Run: headless pygame with SDL's dummy video driver; simulated clock (each Clock.tick advances the game by its frame time, no real sleeping); random seed 0; keys injected as events and as key.get_pressed() state; no mouse input.
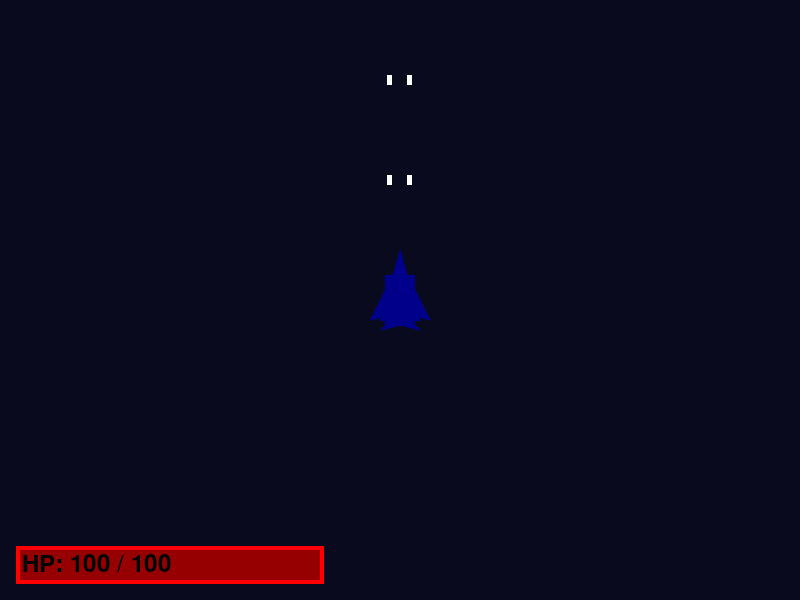
Frame 1 of 4 · flips 1–60 · no input
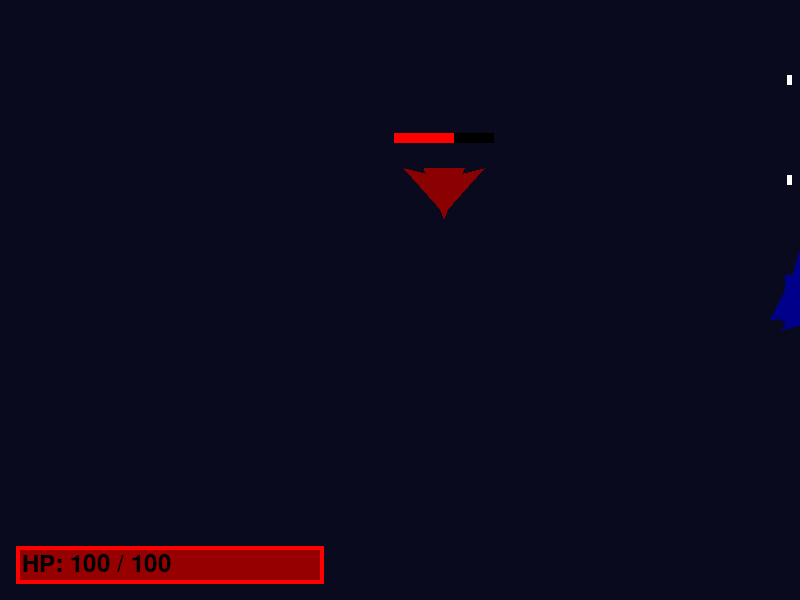
Frame 2 of 4 · flips 61–180 · tapped SPACE, RETURN · held RIGHT (→), D
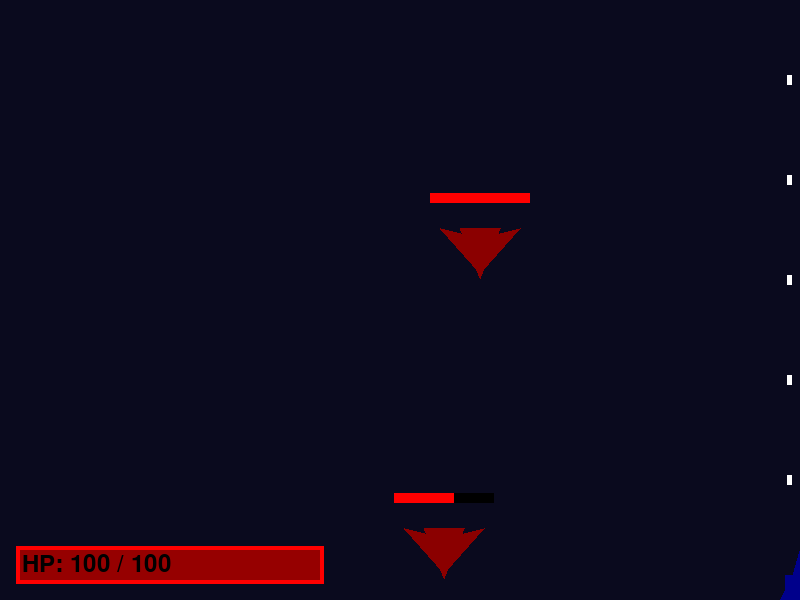
Frame 3 of 4 · flips 181–300 · held DOWN (↓), S
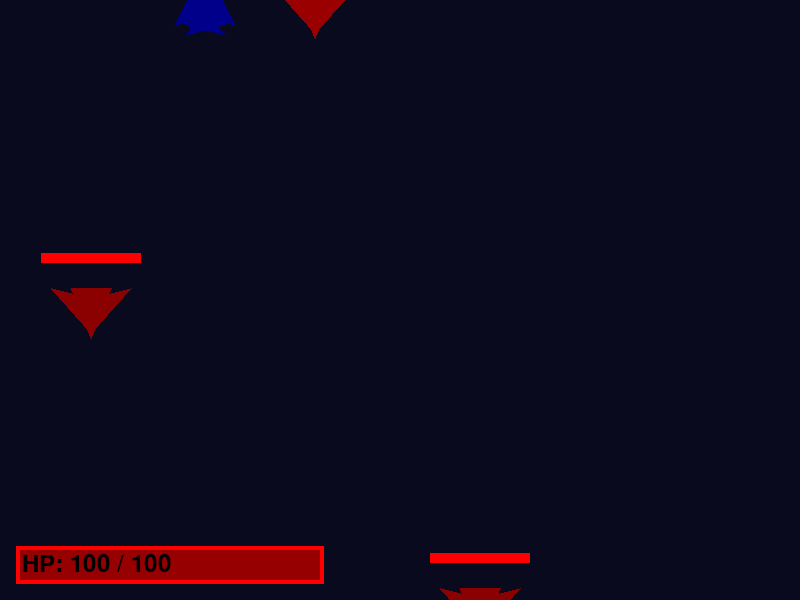
Frame 4 of 4 · flips 301–420 · held LEFT (←), A, UP (↑), W

The pygame program that drew these frames:

import pygame
import sys
import random

pygame.init()
screen = pygame.display.set_mode((800, 600))
pygame.display.set_caption("plane_game")
clock = pygame.time.Clock()
text_UI = pygame.font.Font(None, 36)

time = 0
bullets_time = 0
bullets_shoot_speed = 10
my_plane_x = 400
my_plane_y = 300
my_plane_speed = 5
my_plane_attack = 1
my_plane_brightness = 0
bullets = []
enemies = []
enemies_time = 0
enemies_shoot_speed = 100
my_health = 100
draw_my_health = 100

def draw_plane(x,y,type,brightness):
    if(type == "my"):
        pygame.draw.rect(screen, (0, 0, 139 + brightness), (x-15, y-25, 30, 50))
        pygame.draw.polygon(screen, (0, 0, 139 + brightness), [(x+10,y-20), (x+10,y+15), (x+30,y+20)])
        pygame.draw.polygon(screen, (0, 0, 139 + brightness), [(x-10,y-20), (x-10,y+15), (x-30,y+20)])
        pygame.draw.polygon(screen, (0, 0, 139 + brightness), [(x,y-50), (x-20,y+20), (x+20,y+20)])
        pygame.draw.polygon(screen, (0, 0, 139 + brightness), [(x+10,y+20), (x-10,y+20), (x-20,y+30), (x,y+25), (x+20,y+30)])
    if(type == "enemy"):
        pygame.draw.polygon(screen, (139 + brightness, 0, 0), [(x,y+25), (x+20,y-25), (x-20,y-25)])
        pygame.draw.polygon(screen, (139 + brightness, 0, 0), [(x,y-15), (x-40,y-25), (x,y+20)])
        pygame.draw.polygon(screen, (139 + brightness, 0, 0), [(x,y-15), (x+40,y-25), (x,y+20)])

def my_plane_run():
    global my_plane_x, my_plane_y, my_plane_brightness
    keys = pygame.key.get_pressed()
    if keys[pygame.K_LEFT]:
        my_plane_x -= my_plane_speed
        if(my_plane_x < 0):
            my_plane_x = 0
    if keys[pygame.K_RIGHT]:
        my_plane_x += my_plane_speed
        if(my_plane_x > 800):
            my_plane_x = 800
    if keys[pygame.K_UP]:
        my_plane_y -= my_plane_speed
        if(my_plane_y < 0):
            my_plane_y = 0
    if keys[pygame.K_DOWN]:
        my_plane_y += my_plane_speed
        if(my_plane_y > 600):
            my_plane_y = 600

    my_plane_brightness += (0 - my_plane_brightness) * 0.1

def bullets_run():
    global bullets_time
    bullets_time += 1
    if(bullets_time == bullets_shoot_speed):
        bullets.append({"x": my_plane_x-10, "y": my_plane_y-10, "speed":10, "size":1})
        bullets.append({"x": my_plane_x+10, "y": my_plane_y-10, "speed":10, "size":1})
        bullets_time = 0
    for p in bullets[:]:
        if(p["y"] < -100):
            bullets.remove(p)
            continue
        p["y"] -= p["speed"]
        pygame.draw.rect(screen, (255, 255, 255), (p["x"]-2.5*p["size"], p["y"]-5*p["size"], 5*p["size"], 10*p["size"]))
        for enemy in enemies[:]:
            if (abs(p["x"] - enemy["x"]) < 25 and abs(p["y"] - enemy["y"]) < 30):
                bullets.remove(p)
                enemy["health"] -= my_plane_attack
                enemy["brightness"] = 50
                if(enemy["health"] <= 0):
                    enemies.remove(enemy)
                break

def enemies_run():
    global enemies_time, my_health, my_plane_brightness
    enemies_time += 1
    if(enemies_time == enemies_shoot_speed):
        enemies_time = 0
        enemies.append({"x":random.randint(50,750) , "y":-50 , "speed":3, "size":1, "health":5, "draw_health":5, "brightness":0, "health_max":5})
    for p in enemies[:]:
        if(p["y"] > 800):
            enemies.remove(p)
            continue
        p["y"] += p["speed"]
        if abs(p["x"] - my_plane_x) < 50 and abs(p["y"] - my_plane_y) < 50:
            my_health -= 10
            my_plane_brightness = 50
            enemies.remove(p)
            continue
        draw_plane(p["x"], p["y"], "enemy", p["brightness"])
        pygame.draw.rect(screen, (0, 0, 0), (p["x"] - 50, p["y"] - 60, 100, 10))
        pygame.draw.rect(screen, (255, 0, 0), (p["x"] - 50, p["y"] - 60, 100 * (p["draw_health"] / p["health_max"]), 10))
        p["draw_health"] += (p["health"] - p["draw_health"]) * 0.1
        p["brightness"] += (0 - p["brightness"]) * 0.1;

def draw_UI():
    global draw_my_health
    pygame.draw.rect(screen, (255, 0, 0), (16, 546, 100*3+8, 38))
    pygame.draw.rect(screen, (150, 0, 0), (20, 550, draw_my_health*3, 30))
    my_health_text = text_UI.render(f"HP: {my_health} / 100", True, (0, 0, 0))
    draw_my_health += (my_health - draw_my_health) * 0.1
    screen.blit(my_health_text, (22, 552))
    

running = True
while running:
    for event in pygame.event.get():
        if event.type == pygame.QUIT:
            running = False

    time += 1

    screen.fill((10, 10, 30))

    bullets_run()

    enemies_run()

    draw_plane(my_plane_x, my_plane_y, "my", my_plane_brightness)

    my_plane_run()

    draw_UI()

    pygame.display.flip()
    clock.tick(60)

pygame.quit()
sys.exit()
